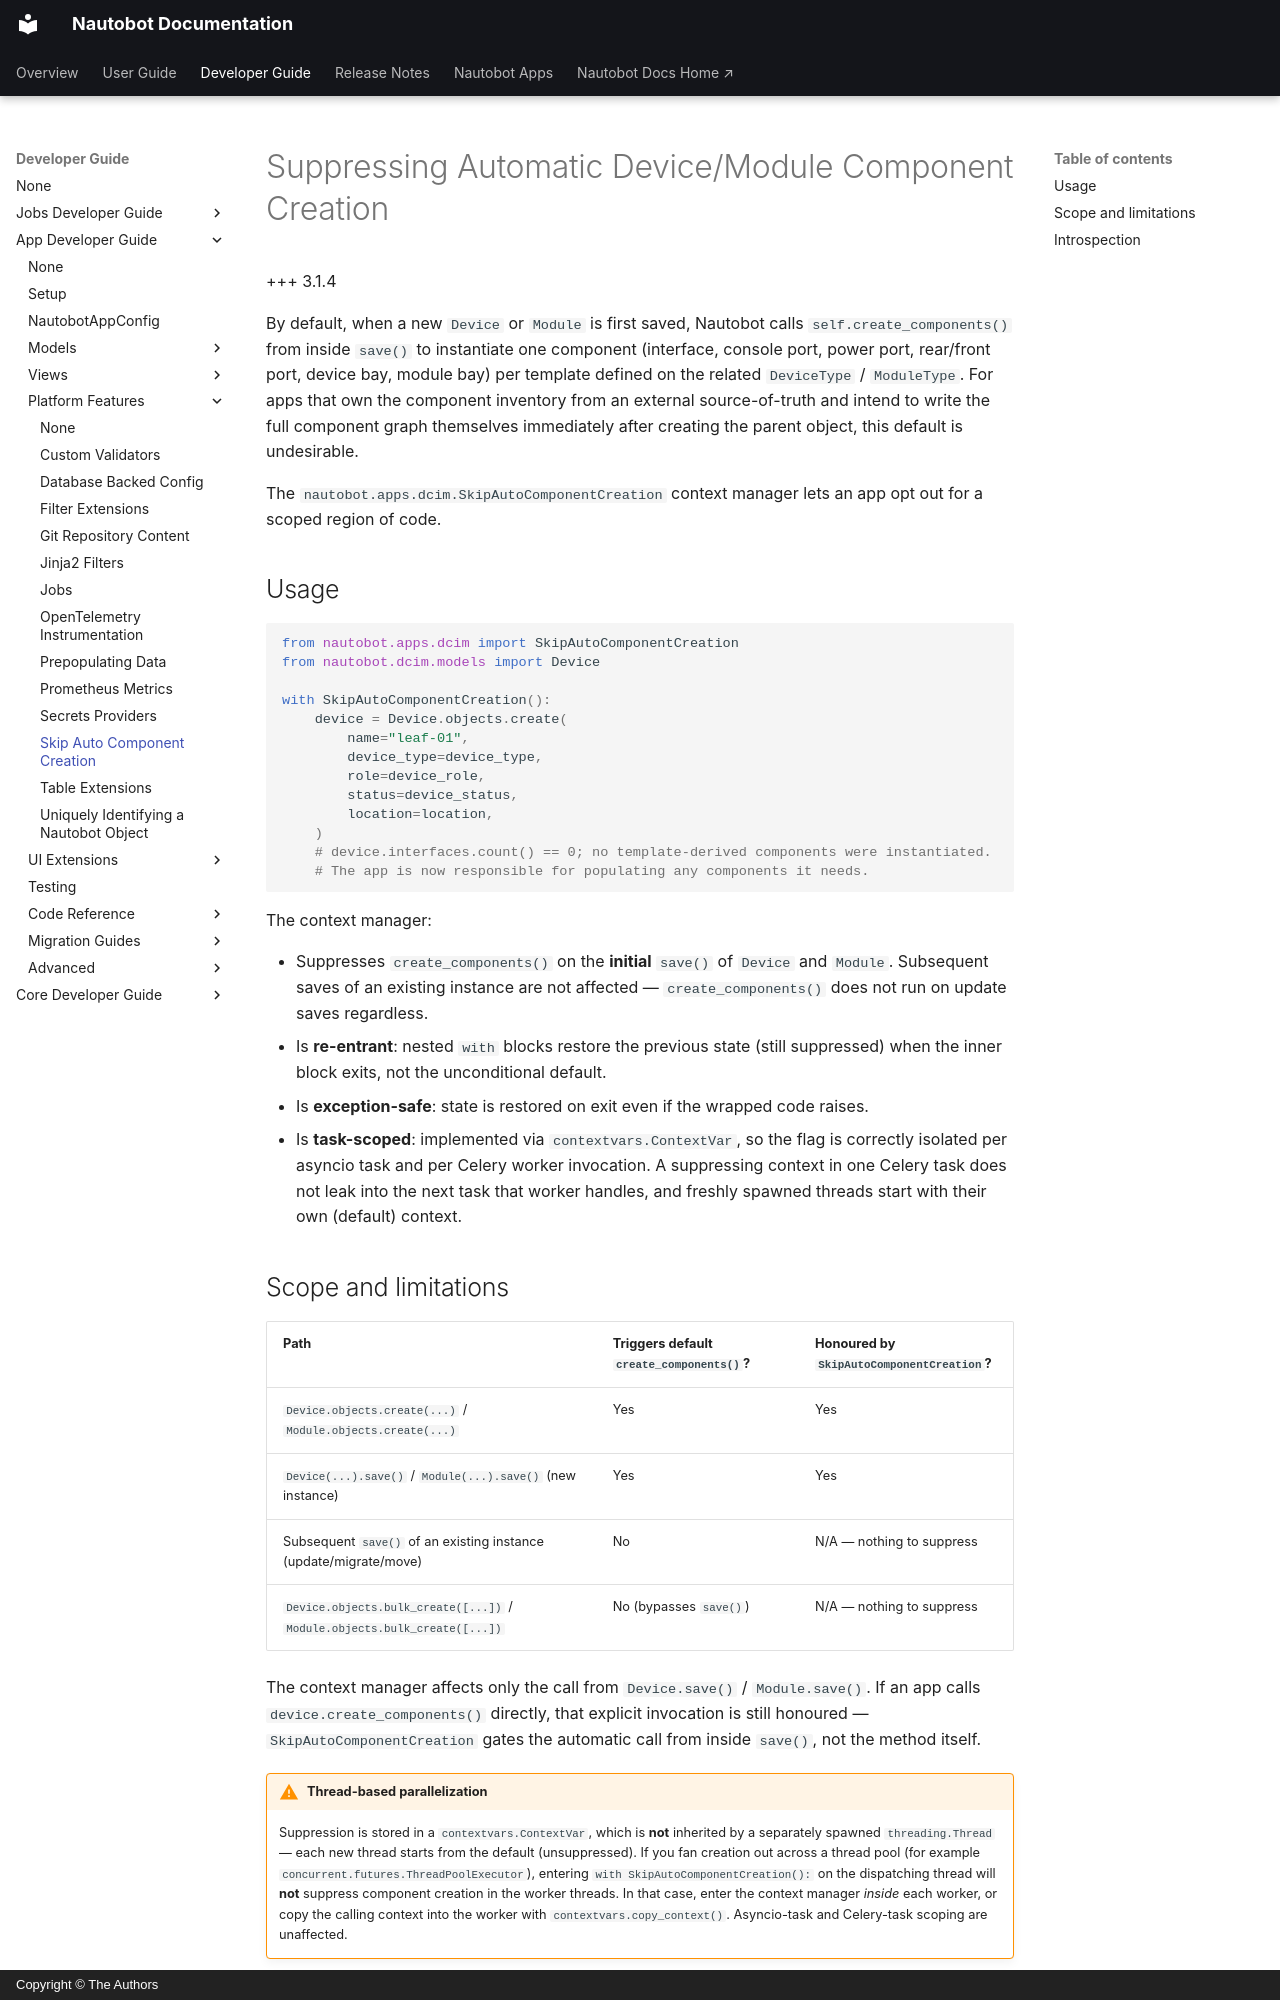

repository: nautobot/nautobot · page: development/apps/api/platform-features/skip-auto-component-creation.html · generator: mkdocs · copyright: Copyright © The Authors

# Suppressing Automatic Device/Module Component Creation

+++ 3.1.4

By default, when a new `Device` or `Module` is first saved, Nautobot calls `self.create_components()` from inside `save()` to instantiate one component (interface, console port, power port, rear/front port, device bay, module bay) per template defined on the related `DeviceType` / `ModuleType`. For apps that own the component inventory from an external source-of-truth and intend to write the full component graph themselves immediately after creating the parent object, this default is undesirable.

The `nautobot.apps.dcim.SkipAutoComponentCreation` context manager lets an app opt out for a scoped region of code.

## Usage

```python
from nautobot.apps.dcim import SkipAutoComponentCreation
from nautobot.dcim.models import Device

with SkipAutoComponentCreation():
    device = Device.objects.create(
        name="leaf-01",
        device_type=device_type,
        role=device_role,
        status=device_status,
        location=location,
    )
    # device.interfaces.count() == 0; no template-derived components were instantiated.
    # The app is now responsible for populating any components it needs.
```

The context manager:

- Suppresses `create_components()` on the **initial** `save()` of `Device` and `Module`. Subsequent saves of an existing instance are not affected — `create_components()` does not run on update saves regardless.
- Is **re-entrant**: nested `with` blocks restore the previous state (still suppressed) when the inner block exits, not the unconditional default.
- Is **exception-safe**: state is restored on exit even if the wrapped code raises.
- Is **task-scoped**: implemented via `contextvars.ContextVar`, so the flag is correctly isolated per asyncio task and per Celery worker invocation. A suppressing context in one Celery task does not leak into the next task that worker handles, and freshly spawned threads start with their own (default) context.
